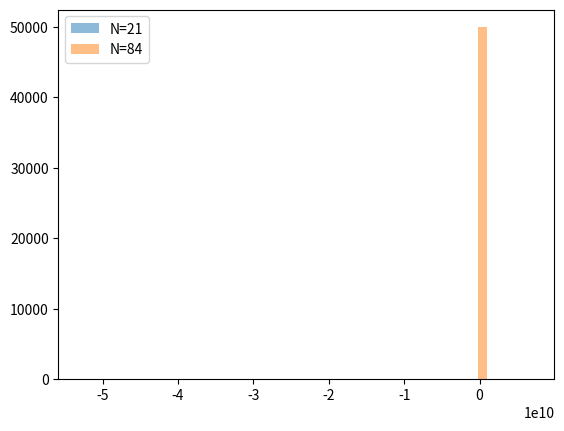

Write the Python code that produced this figure.
import numpy as np
import matplotlib.pyplot as plt
from scipy.stats import norm
import time

def compute_phi_vectorized(S, K, r, sigma, t, T):
    # For vectorized conditions
    phi_values = np.zeros_like(S)
    
    # Mask for conditions
    mask = t >= T
    phi_values[mask] = (S[mask] > K).astype(float)
    
    # For non-masked values
    d1 = (np.log(S[~mask]/K) + (r + 0.5*sigma**2)*(T-t)) / (sigma*np.sqrt(T-t))
    phi_values[~mask] = norm.cdf(d1)
    
    return phi_values

def compute_psi_vectorized(S, K, r, sigma, t, T):
    psi_values = np.zeros_like(S)
    
    # Mask for conditions
    mask = t >= T
    psi_values[mask] = (S[mask] <= K).astype(float)
    
    # For non-masked values
    d1 = (np.log(S[~mask]/K) + (r + 0.5*sigma**2)*(T-t)) / (sigma*np.sqrt(T-t))
    d2 = d1 - sigma*np.sqrt(T-t)
    psi_values[~mask] = -K * np.exp(-r*T) * norm.cdf(d2)
    
    return psi_values

# Record the start time
start_time = time.time()

S_0 = 100
K = 100
sigma = 0.2
r = 0.05
T = 1/12

# Parameters
num_paths = 50000
hedging_intervals = [21, 84]  
errors = {N: [] for N in hedging_intervals}  

for N in hedging_intervals:
    dt = T/N
    
    # Initialization
    S = np.full(num_paths, S_0, dtype=np.float64) # Create an array filled with S_0
    B = np.ones(num_paths) 
    portfolio_values = np.zeros(num_paths)
    
    Z = np.random.randn(N, num_paths)  # Generate all random numbers at once

    for t in np.linspace(0, T, N):  # We can include the final time now
        phi = compute_phi_vectorized(S, K, r, sigma, t, T)
        psi = compute_psi_vectorized(S, K, r, sigma, t, T)

        portfolio_values = phi * S - psi * B
        
        # Update stock and bond values for all paths simultaneously
        dS = r * S * dt + sigma * S * Z[int(t*N)]
        S += dS
        S = np.maximum(S, 1e-8)  # Ensure stock prices don't go too close to 0
        
        B *= np.exp(r * dt)

    # Compute option payoffs and hedging errors for all paths simultaneously
    option_payoffs = np.maximum(S - K, 0)
    hedging_errors = portfolio_values - option_payoffs

    # Store the hedging errors
    errors[N] = hedging_errors.tolist()

    # Plot the histogram for this N value
    plt.hist(errors[N], bins=50, alpha=0.5, label=f'N={N}')
    plt.legend()

print("READY!")
# Record the end time
end_time = time.time()

# Calculate and print the elapsed time
elapsed_time = end_time - start_time
print(f"Time elapsed: {elapsed_time} seconds")
plt.show()
